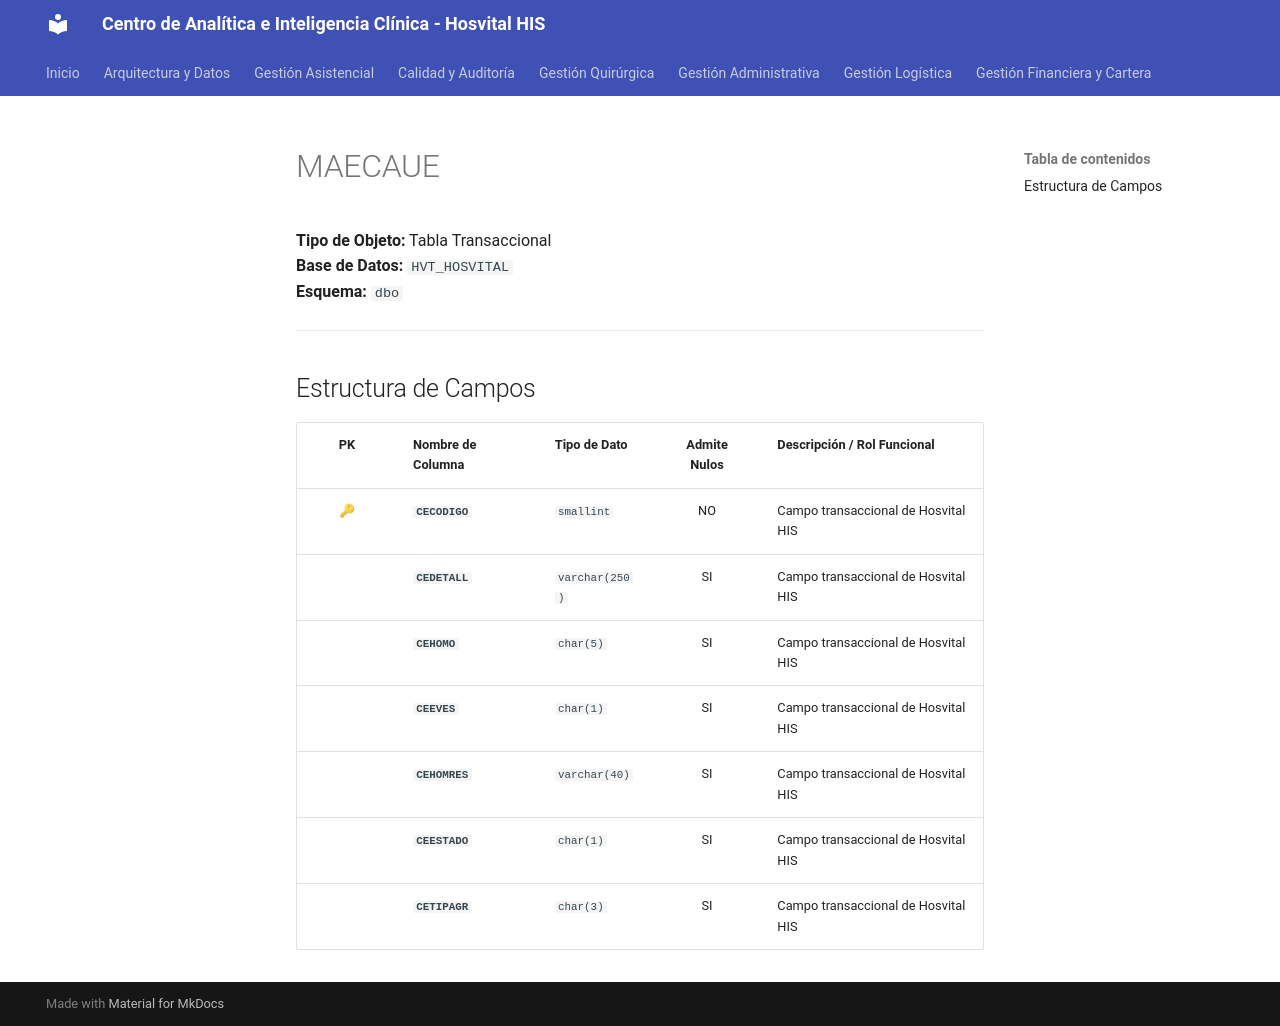

repository: SoporteSaludtech/superset-docs · page: diccionario-general/MAECAUE/index.html · generator: mkdocs

# MAECAUE

**Tipo de Objeto:** Tabla Transaccional  
**Base de Datos:** `HVT_HOSVITAL`  
**Esquema:** `dbo`

---

## Estructura de Campos

| PK | Nombre de Columna | Tipo de Dato | Admite Nulos | Descripción / Rol Funcional |
| :-: | :--- | :--- | :-: | :--- |
| 🔑 | **`CECODIGO`** | `smallint` | NO | Campo transaccional de Hosvital HIS |
|  | **`CEDETALL`** | `varchar(250)` | SI | Campo transaccional de Hosvital HIS |
|  | **`CEHOMO`** | `char(5)` | SI | Campo transaccional de Hosvital HIS |
|  | **`CEEVES`** | `char(1)` | SI | Campo transaccional de Hosvital HIS |
|  | **`CEHOMRES`** | `varchar(40)` | SI | Campo transaccional de Hosvital HIS |
|  | **`CEESTADO`** | `char(1)` | SI | Campo transaccional de Hosvital HIS |
|  | **`CETIPAGR`** | `char(3)` | SI | Campo transaccional de Hosvital HIS |
